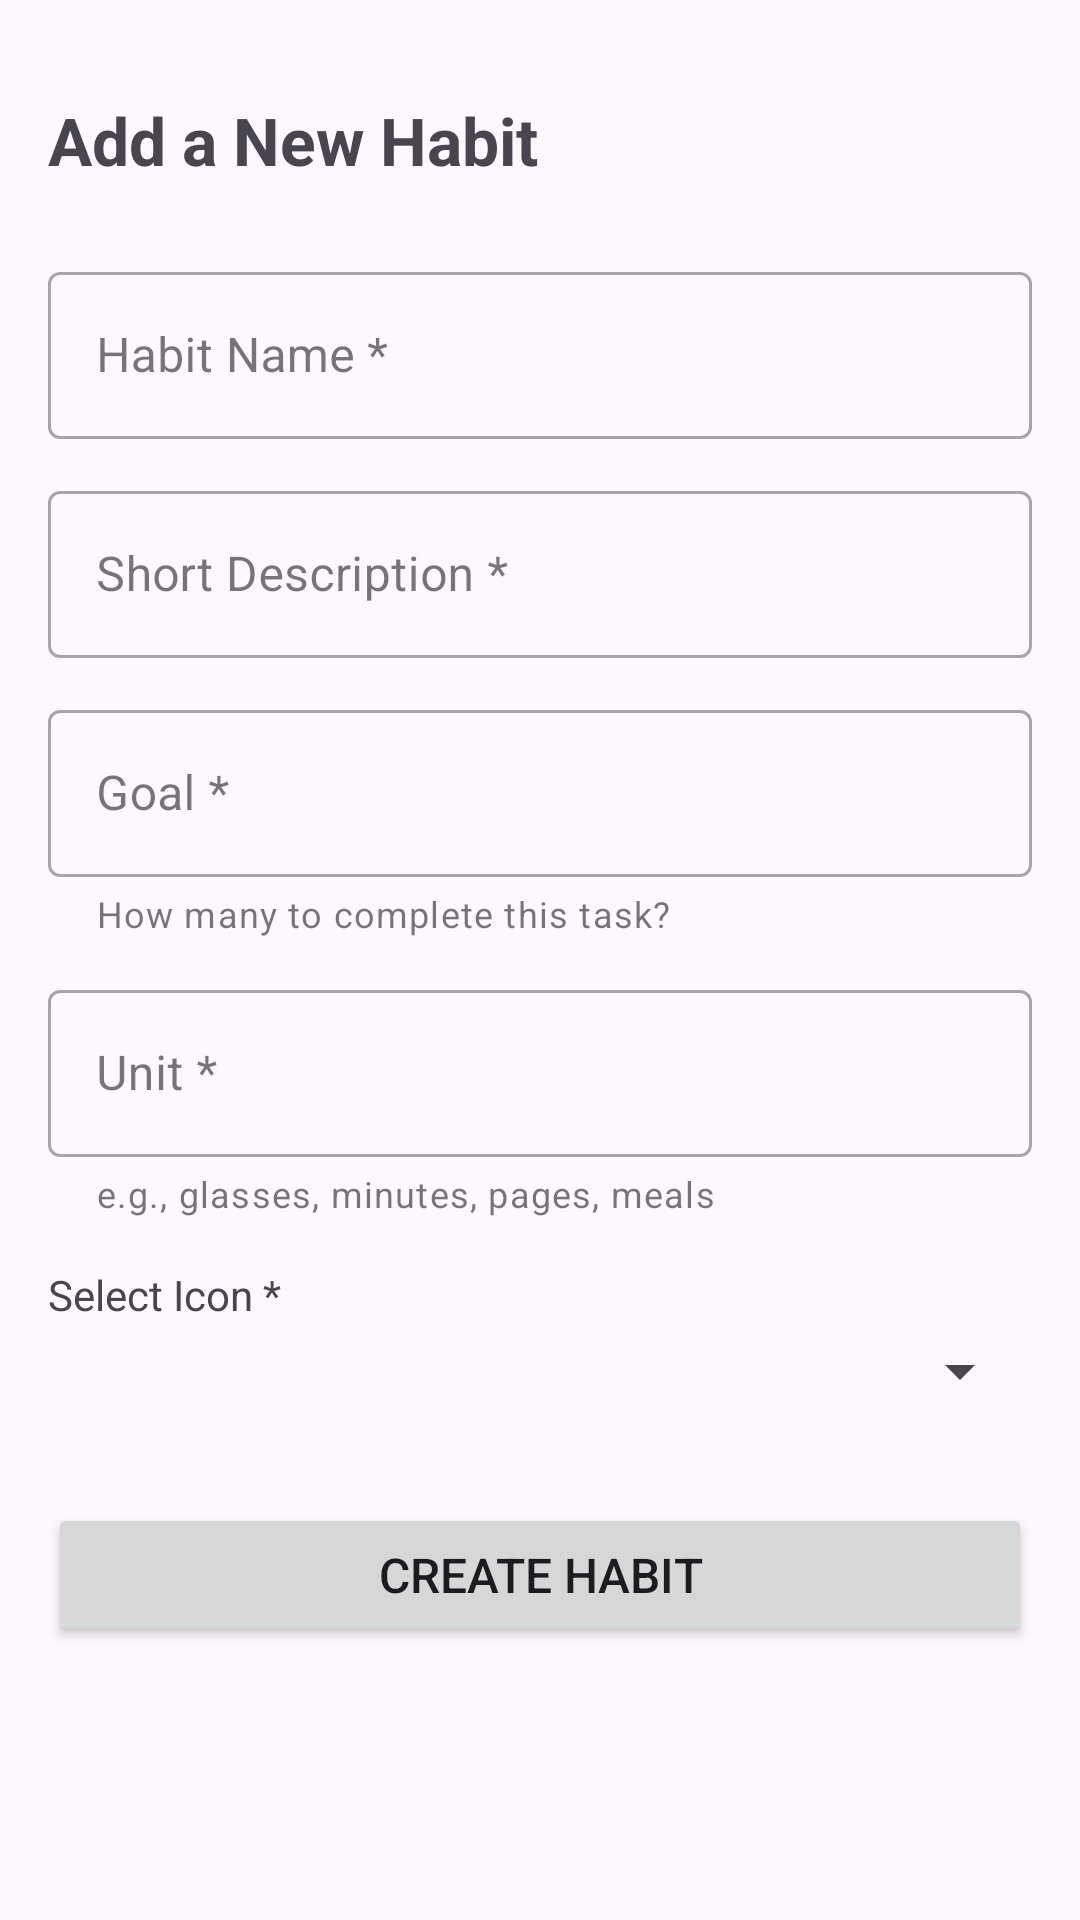

Layout XML and referenced resources for this Android screen:
<!-- AndroidManifest.xml: application theme Theme.PeptideUTS -->
<!-- res/layout/fragment_create_habit.xml -->
<?xml version="1.0" encoding="utf-8"?>
<ScrollView xmlns:android="http://schemas.android.com/apk/res/android"
    xmlns:app="http://schemas.android.com/apk/res-auto"
    xmlns:tools="http://schemas.android.com/tools"
    android:layout_width="match_parent"
    android:layout_height="match_parent"
    tools:context=".view.CreateHabitFragment">

    <androidx.constraintlayout.widget.ConstraintLayout
        android:layout_width="match_parent"
        android:layout_height="wrap_content"
        android:padding="16dp">

        <TextView
            android:id="@+id/txtTitle"
            android:layout_width="wrap_content"
            android:layout_height="wrap_content"
            android:layout_marginTop="16dp"
            android:text="Add a New Habit"
            android:textSize="22sp"
            android:textStyle="bold"
            app:layout_constraintStart_toStartOf="parent"
            app:layout_constraintTop_toTopOf="parent" />

        <com.google.android.material.textfield.TextInputLayout
            android:id="@+id/tilName"
            style="@style/Widget.MaterialComponents.TextInputLayout.OutlinedBox"
            android:layout_width="match_parent"
            android:layout_height="wrap_content"
            android:layout_marginTop="24dp"
            android:hint="Habit Name *"
            app:layout_constraintEnd_toEndOf="parent"
            app:layout_constraintStart_toStartOf="parent"
            app:layout_constraintTop_toBottomOf="@id/txtTitle">

            <com.google.android.material.textfield.TextInputEditText
                android:id="@+id/txtName"
                android:layout_width="match_parent"
                android:layout_height="wrap_content"
                android:inputType="text" />

        </com.google.android.material.textfield.TextInputLayout>

        <com.google.android.material.textfield.TextInputLayout
            android:id="@+id/tilDescription"
            style="@style/Widget.MaterialComponents.TextInputLayout.OutlinedBox"
            android:layout_width="match_parent"
            android:layout_height="wrap_content"
            android:layout_marginTop="12dp"
            android:hint="Short Description *"
            app:layout_constraintEnd_toEndOf="parent"
            app:layout_constraintStart_toStartOf="parent"
            app:layout_constraintTop_toBottomOf="@id/tilName">

            <com.google.android.material.textfield.TextInputEditText
                android:id="@+id/txtDescription"
                android:layout_width="match_parent"
                android:layout_height="wrap_content"
                android:inputType="text"
                android:minLines="2" />

        </com.google.android.material.textfield.TextInputLayout>

        <com.google.android.material.textfield.TextInputLayout
            android:id="@+id/tilGoal"
            style="@style/Widget.MaterialComponents.TextInputLayout.OutlinedBox"
            android:layout_width="match_parent"
            android:layout_height="wrap_content"
            android:layout_marginTop="12dp"
            android:hint="Goal *"
            app:helperText="How many to complete this task?"
            app:helperTextEnabled="true"
            app:layout_constraintEnd_toEndOf="parent"
            app:layout_constraintStart_toStartOf="parent"
            app:layout_constraintTop_toBottomOf="@id/tilDescription">

            <com.google.android.material.textfield.TextInputEditText
                android:id="@+id/txtGoal"
                android:layout_width="match_parent"
                android:layout_height="wrap_content"
                android:inputType="number" />

        </com.google.android.material.textfield.TextInputLayout>

        <com.google.android.material.textfield.TextInputLayout
            android:id="@+id/tilUnit"
            style="@style/Widget.MaterialComponents.TextInputLayout.OutlinedBox"
            android:layout_width="match_parent"
            android:layout_height="wrap_content"
            android:layout_marginTop="12dp"
            android:hint="Unit *"
            app:helperText="e.g., glasses, minutes, pages, meals"
            app:helperTextEnabled="true"
            app:layout_constraintEnd_toEndOf="parent"
            app:layout_constraintStart_toStartOf="parent"
            app:layout_constraintTop_toBottomOf="@id/tilGoal">

            <com.google.android.material.textfield.TextInputEditText
                android:id="@+id/txtUnit"
                android:layout_width="match_parent"
                android:layout_height="wrap_content"
                android:inputType="text" />

        </com.google.android.material.textfield.TextInputLayout>

        <TextView
            android:id="@+id/lblIcon"
            android:layout_width="wrap_content"
            android:layout_height="wrap_content"
            android:layout_marginTop="16dp"
            android:text="Select Icon *"
            android:textSize="14sp"
            app:layout_constraintStart_toStartOf="parent"
            app:layout_constraintTop_toBottomOf="@id/tilUnit" />

        <Spinner
            android:id="@+id/spinnerIcon"
            android:layout_width="match_parent"
            android:layout_height="wrap_content"
            android:layout_marginTop="4dp"
            app:layout_constraintEnd_toEndOf="parent"
            app:layout_constraintStart_toStartOf="parent"
            app:layout_constraintTop_toBottomOf="@id/lblIcon" />

        <Button
            android:id="@+id/btnCreateHabit"
            android:layout_width="match_parent"
            android:layout_height="wrap_content"
            android:layout_marginTop="32dp"
            android:layout_marginBottom="16dp"
            android:text="Create Habit"
            android:textSize="16sp"
            app:layout_constraintEnd_toEndOf="parent"
            app:layout_constraintStart_toStartOf="parent"
            app:layout_constraintTop_toBottomOf="@id/spinnerIcon" />

    </androidx.constraintlayout.widget.ConstraintLayout>

</ScrollView>
<!-- resources referenced by this layout -->
<resources>
  <style name="Theme.PeptideUTS" parent="Base.Theme.PeptideUTS" />
  <style name="Base.Theme.PeptideUTS" parent="Theme.Material3.DayNight.NoActionBar">
          
          
      </style>
</resources>
